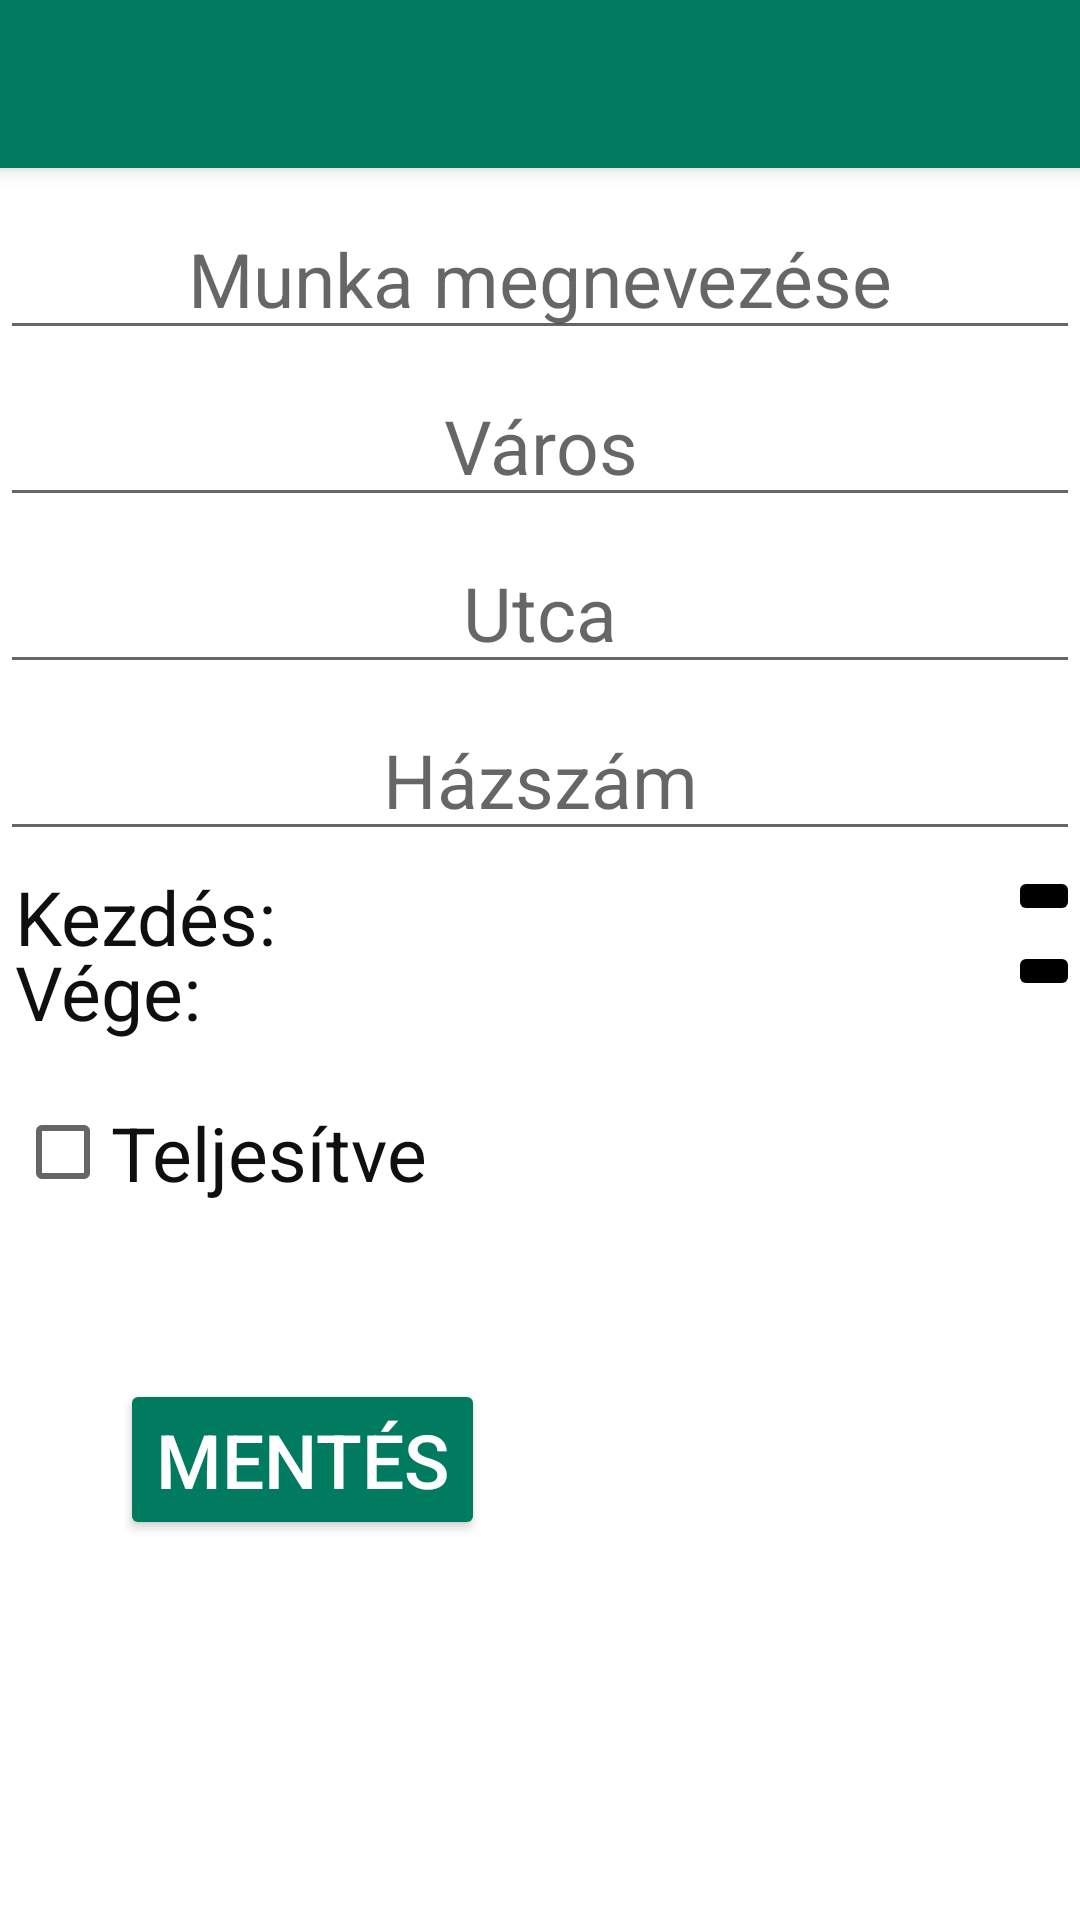

Reconstruct the res/layout file that produces this screen, plus the resources it refers to.
<!-- AndroidManifest.xml: application theme Theme.PEHAQUAPP -->
<!-- res/layout/activity_create_work.xml -->
<?xml version="1.0" encoding="utf-8"?>
<ScrollView xmlns:android="http://schemas.android.com/apk/res/android"
    xmlns:app="http://schemas.android.com/apk/res-auto"
    xmlns:tools="http://schemas.android.com/tools"
    tools:context=".controller.ShowWorkActivity"
    android:layout_width="match_parent"
    android:layout_height="match_parent"
    android:background="@color/background">
    <androidx.constraintlayout.widget.ConstraintLayout
        android:id="@+id/main"
        android:layout_width="match_parent"
        android:layout_height="match_parent">
        <androidx.appcompat.widget.Toolbar
            android:layout_width="match_parent"
            android:layout_height="wrap_content"
            android:id="@+id/mainToolBar"
            android:elevation="4dp"
            android:background="@color/company"
            android:theme="@style/ThemeOverlay.AppCompat.ActionBar"
            app:layout_constraintTop_toTopOf="parent"
            app:titleTextColor="@color/white"
            android:paddingTop="2dp"
            android:paddingBottom="2dp">
            <ImageButton
                android:layout_width="wrap_content"
                android:layout_height="wrap_content"
                android:id="@+id/backButton"
                android:onClick="back"
                android:background="@color/company"
                android:src="@drawable/baseline_arrow_back_24"
                android:contentDescription="@string/backToPrev"/>
        </androidx.appcompat.widget.Toolbar>
        <EditText
            android:layout_width="match_parent"
            android:layout_height="wrap_content"
            android:id="@+id/workName"
            android:inputType="text"
            app:layout_constraintTop_toBottomOf="@+id/mainToolBar"
            android:hint="@string/name"
            android:textAlignment="center"
            android:textSize="25sp"
            android:textColor="@color/text"
            android:layout_marginTop="10dp"/>
        <EditText
            android:layout_width="match_parent"
            android:layout_height="wrap_content"
            android:id="@+id/city"
            android:inputType="text"
            app:layout_constraintTop_toBottomOf="@+id/workName"
            android:hint="@string/city"
            android:textAlignment="center"
            android:textSize="25sp"
            android:textColor="@color/text"
            android:layout_marginTop="5dp"/>
        <EditText
            android:layout_width="match_parent"
            android:layout_height="wrap_content"
            android:id="@+id/street"
            android:inputType="text"
            app:layout_constraintTop_toBottomOf="@+id/city"
            android:hint="@string/street"
            android:textAlignment="center"
            android:textSize="25sp"
            android:textColor="@color/text"
            android:layout_marginTop="5dp"/>
        <EditText
            android:layout_width="match_parent"
            android:layout_height="wrap_content"
            android:id="@+id/houseNumber"
            app:layout_constraintTop_toBottomOf="@+id/street"
            android:hint="@string/houseNum"
            android:inputType="number"
            android:textAlignment="center"
            android:textSize="25sp"
            android:textColor="@color/text"
            android:layout_marginTop="5dp"/>
        <ImageButton
            android:layout_width="wrap_content"
            android:layout_height="wrap_content"
            android:id="@+id/startDateCalenderButton"
            android:onClick="openStartDatePicker"
            android:src="@drawable/baseline_calendar_month_24"
            android:backgroundTint="@color/black"
            app:layout_constraintRight_toRightOf="parent"
            app:layout_constraintTop_toBottomOf="@+id/houseNumber"
            android:contentDescription="@string/startDateDescription"
            android:layout_marginTop="5dp"/>
        <TextView
            android:layout_width="wrap_content"
            android:layout_height="wrap_content"
            android:id="@+id/startDateTextView"
            android:text="@string/startLabel"
            app:layout_constraintTop_toBottomOf="@id/houseNumber"
            app:layout_constraintLeft_toLeftOf="parent"
            android:textSize="25sp"
            android:textColor="@color/text"
            android:layout_marginStart="5dp"
            android:layout_marginTop="5dp"/>
        <ImageButton
            android:layout_width="wrap_content"
            android:layout_height="wrap_content"
            android:id="@+id/endDateCalenderButton"
            android:onClick="openEndDatePicker"
            android:src="@drawable/baseline_calendar_month_24"
            android:backgroundTint="@color/black"
            android:contentDescription="@string/endDateDescription"
            app:layout_constraintRight_toRightOf="parent"
            app:layout_constraintTop_toBottomOf="@+id/startDateCalenderButton"
            android:layout_marginTop="5dp"/>
        <TextView
            android:layout_width="wrap_content"
            android:layout_height="wrap_content"
            android:id="@+id/endDateTextView"
            android:text="@string/endLabel"
            app:layout_constraintTop_toBottomOf="@id/startDateCalenderButton"
            app:layout_constraintLeft_toLeftOf="parent"
            android:textSize="25sp"
            android:textColor="@color/text"
            android:layout_marginStart="5dp"
            android:layout_marginTop="5dp"/>
        <CheckBox
            android:layout_width="wrap_content"
            android:layout_height="wrap_content"
            android:id="@+id/completeCheckBox"
            app:layout_constraintLeft_toLeftOf="parent"
            app:layout_constraintTop_toBottomOf="@id/endDateTextView"
            android:text="@string/completed"
            android:textSize="25sp"
            android:textColor="@color/text"
            android:layout_marginStart="5dp"
            android:layout_marginTop="20dp"/>
        <TextView
            android:layout_width="match_parent"
            android:layout_height="wrap_content"
            android:id="@+id/error"
            app:layout_constraintStart_toStartOf="parent"
            app:layout_constraintTop_toBottomOf="@+id/completeCheckBox"
            android:text="@string/empty"
            android:textColor="@color/error"
            android:textAlignment="center"
            android:textSize="25sp"
            android:layout_marginStart="5dp"
            android:layout_marginTop="10dp"/>
        <Button
            android:layout_width="wrap_content"
            android:layout_height="wrap_content"
            android:text="@string/save"
            android:textSize="25sp"
            android:textColor="@color/white"
            android:onClick="create"
            app:layout_constraintTop_toBottomOf="@id/error"
            app:layout_constraintLeft_toLeftOf="parent"
            android:backgroundTint="@color/company"
            android:layout_marginStart="40dp"
            android:layout_marginTop="15dp"/>
    </androidx.constraintlayout.widget.ConstraintLayout>
</ScrollView>
<!-- resources referenced by this layout -->
<resources>
  <color name="background">#FFFFFF</color>
  <color name="black">#FF000000</color>
  <color name="company">#007B5F</color>
  <color name="error">#FF0000</color>
  <color name="text">#0F0F0F</color>
  <color name="white">#FFFFFFFF</color>
  <string name="backToPrev">Vissza az előző oldalra!</string>
  <string name="city">Város</string>
  <string name="completed">Teljesítve</string>
  <string name="empty" />
  <string name="endDateDescription">Munkavégzés végének dátumát kiválasztó gomb!</string>
  <string name="endLabel">Vége:</string>
  <string name="houseNum">Házszám</string>
  <string name="name">Munka megnevezése</string>
  <string name="save">Mentés</string>
  <string name="startDateDescription">Munkavégzés kezdetének dátumát kiválasztó gomb!</string>
  <string name="startLabel">Kezdés:</string>
  <string name="street">Utca</string>
  <style name="Theme.PEHAQUAPP" parent="Base.Theme.PEHAQUAPP" />
  <style name="Base.Theme.PEHAQUAPP" parent="Theme.AppCompat.Light.NoActionBar">
          
          
      </style>
</resources>
